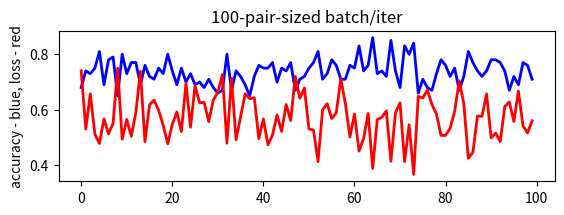

This figure's Python source:
import numpy as np
import matplotlib.pyplot as plt

fig = plt.figure()
fig.subplots_adjust(top=0.8)
ax1 = fig.add_subplot(211)
ax1.set_ylabel('accuracy - blue, loss - red')
ax1.set_title('100-pair-sized batch/iter')

t = np.arange(0, 100, 1)
accuracy = [0.68, 0.74, 0.73, 0.75, 0.81, 0.69, 0.78, 0.79, 0.65, 0.8, 0.73, 0.77, 0.77, 0.69, 0.76, 0.72, 0.71, 0.75, 0.73, 0.8, 0.74, 0.69, 0.75, 0.7, 0.73, 0.69, 0.7, 0.68, 0.71, 0.68, 0.66, 0.67, 0.8, 0.67, 0.74, 0.72, 0.69, 0.65, 0.72, 0.76, 0.75, 0.75, 0.77, 0.7, 0.75, 0.74, 0.77, 0.67, 0.71, 0.72, 0.75, 0.77, 0.81, 0.71, 0.73, 0.78, 0.76, 0.71, 0.71, 0.76, 0.75, 0.83, 0.74, 0.76, 0.86, 0.73, 0.74, 0.72, 0.85, 0.74, 0.68, 0.83, 0.8, 0.84, 0.66, 0.71, 0.68, 0.67, 0.73, 0.78, 0.76, 0.72, 0.75, 0.67, 0.72, 0.81, 0.77, 0.74, 0.72, 0.74, 0.78, 0.78, 0.77, 0.74, 0.67, 0.72, 0.69, 0.77, 0.76, 0.71]
# acc2 = [0.75, 1.0, 1.0, 0.53, 0.65, 0.55, 1.0, 0.0, 0.59, 0.41, 0.52, 1.0, 0.35, 0.62, 0.61, 0.43, 0.69, 0.0, 0.7, 1.0, 0.71, 0.74, 1.0, 0.66, 0.59, 0.0, 0.71, 0.52, 0.66, 0.0, 0.5, 0.68, 0.73, 0.0, 0.49, 0.31, 0.84, 0.6, 0.72, 0.49, 0.54, 0.0, 1.0, 1.0, 0.28, 0.55, 0.6, 0.0, 0.43, 0.69, 0.68, 0.66, 0.37, 0.78, 0.75, 0.56, 0.74, 0.5, 1.0, 0.72, 0.59, 0.64, 0.68, 0.64, 0.68, 0.6, 0.8, 1.0, 0.41, 0.37, 0.76, 1.0, 0.41, 0.0, 0.78, 0.35, 0.43, 0.48, 0.63, 0.44, 0.36, 0.25, 0.71, 1.0, 0.65, 0.66, 0.82, 0.67, 0.58, 0.43, 0.0, 1.0, 0.44, 0.0, 0.83, 0.78, 1.0, 0.69, 0.54, 0.27]
# acc3 = [0.64, 0.8, 0.26, 0.83, 0.45, 0.67, 0.69, 0.4, 0.0, 0.0, 0.57, 0.0, 0.0, 0.62, 0.0, 0.75, 0.66, 0.78, 0.72, 0.69, 0.0, 0.79, 0.72, 0.74, 0.66, 0.0, 0.73, 0.34, 0.0, 0.66, 0.73, 0.34, 0.66, 0.0, 0.68, 0.72, 0.81, 0.4, 0.0, 0.0, 0.41, 0.0, 0.82, 0.43, 0.0, 0.41, 0.64, 0.7, 0.34, 0.0, 0.78, 0.71, 0.6, 0.74, 0.75, 0.35, 0.0, 0.79, 0.41, 0.81, 0.69, 0.0, 0.0, 0.62, 0.36, 0.45, 0.3, 0.76, 0.75, 0.0, 0.28, 0.64, 0.73, 0.0, 0.35, 0.66, 0.4, 0.8, 0.5, 0.78, 0.0, 0.82, 0.0, 0.0, 0.73, 0.32, 0.6, 0.66, 0.69, 0.7, 0.28, 0.74, 0.68, 0.8, 0.77, 0.4, 0.0, 0.3, 0.0, 0.78]
# acc4 = [0.67, 0.42, 0.29, 0.08, 0.25, 0.0, 0.59, 0.69, 0.0, 0.55, 0.0, 0.45, 0.0, 0.91, 0.0, 0.78, 0.32, 0.77, 0.0, 0.0, 0.75, 0.54, 0.73, 0.0, 0.66, 0.7, 0.0, 0.0, 0.0, 0.7, 0.5, 0.6, 0.0, 0.0, 0.81, 0.0, 0.27, 0.31, 0.69, 0.85, 0.0, 0.14, 0.28, 0.62, 0.81, 0.72, 0.49, 0.0, 0.0, 0.35, 0.19, 0.34, 0.66, 0.66, 0.0, 0.65, 0.51, 0.0, 0.66, 0.0, 0.0, 0.39, 0.7, 0.36, 0.66, 0.53, 0.65, 0.78, 0.63, 0.0, 0.47, 0.0, 0.0, 0.67, 0.37, 0.76, 0.38, 0.79, 0.7, 0.0, 0.67, 0.88, 0.59, 0.72, 0.64, 0.0, 0.0, 0.76, 0.71, 0.67, 0.3, 0.1, 0.64, 0.56, 0.0, 0.44, 0.8, 0.0, 0.79, 0.67]
# acc5 = [0.69, 0.45, 0.8, 0.4, 0.58, 0.42, 0.79, 0.0, 0.72, 0.35, 0.0, 0.0, 0.0, 0.0, 0.71, 0.26, 0.74, 0.61, 0.82, 0.0, 0.51, 0.84, 0.0, 0.39, 0.7, 0.49, 0.4, 0.81, 0.71, 0.77, 0.0, 0.43, 0.38, 0.27, 0.74, 0.43, 0.48, 0.71, 0.71, 0.82, 0.54, 0.63, 0.65, 0.27, 0.37, 0.0, 0.0, 0.77, 0.82, 0.85, 0.78, 0.64, 0.72, 0.37, 0.0, 0.36, 0.48, 0.34, 0.0, 0.64, 0.76, 0.73, 0.0, 0.4, 0.77, 0.8, 0.0, 0.49, 0.79, 0.76, 0.39, 0.46, 0.45, 0.64, 0.32, 0.41, 0.72, 0.68, 0.0, 0.76, 0.0, 0.25, 0.65, 0.0, 0.54, 0.33, 0.72, 0.0, 0.74, 0.52, 0.72, 0.73, 0.33, 0.65, 0.34, 0.8, 0.44, 0.65, 0.45, 0.32]

loss = [0.7405156, 0.53099275, 0.6569849, 0.512385, 0.47836524, 0.5675198, 0.51332235, 0.5510459, 0.7499392, 0.49407083, 0.5651623, 0.50478995, 0.5903261, 0.73851377, 0.48503727, 0.6181929, 0.6345693, 0.5978889, 0.5445931, 0.47745305, 0.54775405, 0.59198153, 0.52134895, 0.69563377, 0.5371822, 0.6865994, 0.6247847, 0.6264925, 0.55744517, 0.6347866, 0.6629819, 0.7266277, 0.47962582, 0.7137849, 0.49224538, 0.57523626, 0.65754706, 0.6399098, 0.64326227, 0.4959431, 0.5670989, 0.47378415, 0.50875765, 0.5817821, 0.52186495, 0.61899155, 0.5615728, 0.72052294, 0.6415497, 0.67842376, 0.53088486, 0.5266695, 0.41329816, 0.6003026, 0.6217362, 0.568433, 0.5888776, 0.7111223, 0.6226911, 0.50205976, 0.5851117, 0.45155933, 0.49611816, 0.5869723, 0.388887, 0.56474507, 0.5729487, 0.5959864, 0.4148192, 0.5893814, 0.6247388, 0.413474, 0.5460886, 0.36710858, 0.64821607, 0.642285, 0.67153704, 0.61922, 0.58518887, 0.50768095, 0.5077513, 0.5336783, 0.5949394, 0.7041691, 0.6226445, 0.42523, 0.44677562, 0.57758296, 0.5765781, 0.6571756, 0.49873757, 0.51599795, 0.4853379, 0.6118286, 0.6278746, 0.55782884, 0.6672616, 0.54189116, 0.51643246, 0.5606111]
# loss2 = [0.563612, 0.48397973, 0.4830907, 0.69445765, 0.6496811, 0.7029395, 0.48397976, 1.0680499, 0.66045463, 0.7317499, 0.7002921, 0.48220158, 0.7863408, 0.6678744, 0.68141824, 0.71667063, 0.6629571, 1.0693822, 0.6607374, 0.6132545, 0.63811594, 0.52477646, 0.6127663, 0.6418824, 0.65533936, 1.7372046, 0.64092904, 0.6910436, 0.65232706, 1.7400599, 0.697797, 0.6452105, 0.5283842, 1.0678596, 0.69864166, 0.8423249, 0.49860808, 0.6717797, 0.6066952, 0.6936898, 0.70253295, 1.06805, 0.6109764, 0.6121154, 0.8571395, 0.6629297, 0.6529129, 1.068621, 0.7400458, 0.6426088, 0.64899653, 0.64524114, 0.79240155, 0.5718334, 0.5257194, 0.6907337, 0.527243, 0.68584955, 0.484202, 0.6098318, 0.65902925, 0.5919011, 0.54802686, 0.6713252, 0.6383487, 0.6553537, 0.57371694, 0.6121154, 0.7487831, 0.8079581, 0.5059795, 0.61309177, 0.7600288, 1.7383468, 0.512241, 0.82967687, 0.73144263, 0.73882157, 0.65255827, 0.7800502, 0.74068236, 0.85841584, 0.6588326, 0.4830907, 0.74936956, 0.6427645, 0.5797537, 0.619724, 0.6681053, 0.71564966, 1.0694774, 0.6126036, 0.74132705, 1.7383467, 0.55368215, 0.58901936, 0.48642468, 0.5428986, 0.7786032, 0.8590707]
# loss3 = [0.7478864, 0.5176146, 0.99508494, 0.5526219, 0.84952253, 0.6211705, 0.623885, 0.8659447, 1.4336377, 1.0662161, 0.79201484, 1.0635611, 1.2261451, 0.776972, 1.4339926, 0.54799414, 0.74257994, 0.5809276, 0.58853704, 0.6448275, 1.0649906, 0.50479305, 0.56065726, 0.5593879, 0.6323933, 1.4344658, 0.60004276, 0.93109834, 1.3468184, 0.73881483, 0.63336366, 0.9452125, 0.59955955, 1.3470235, 0.6134988, 0.7207058, 0.5145111, 0.81523407, 1.2332448, 1.0633569, 0.84680396, 1.0641738, 0.5457882, 0.79538774, 1.0658077, 0.878446, 0.74644434, 0.6185902, 0.9436271, 1.3470236, 0.58651674, 0.58268905, 0.8430806, 0.6177658, 0.6168542, 0.8762801, 1.0664203, 0.5524443, 0.81006294, 0.49404827, 0.60443234, 1.3488705, 1.229695, 0.616458, 0.92893404, 0.8144661, 0.92327994, 0.55242366, 0.5639483, 1.0645823, 0.984824, 0.784089, 0.5516486, 1.3476392, 0.9235674, 0.767452, 0.8105336, 0.5058217, 0.7392804, 0.53026134, 1.067033, 0.55398685, 1.4344659, 1.3474339, 0.624675, 0.92502373, 0.7789409, 0.6458742, 0.6079641, 0.618004, 0.9818415, 0.5685634, 0.6119797, 0.49799216, 0.5792066, 0.81094927, 1.0674416, 0.9659645, 1.4347026, 0.5820475]
# loss4 = [0.7153975, 0.70899886, 0.7476115, 0.85065836, 0.9065834, 1.0851445, 0.68965566, 0.6824219, 0.8670215, 0.7142449, 1.0849179, 0.7132421, 0.8683681, 0.54433966, 0.8671799, 0.6435022, 0.7436578, 0.5816668, 0.8681305, 1.6499416, 0.6049035, 0.7304026, 0.60091126, 1.6503325, 0.66201395, 0.66816926, 1.6504627, 0.8680513, 1.0876082, 0.65561754, 0.7437952, 0.6835945, 1.0867304, 1.0846914, 0.5590385, 1.0858241, 0.92017, 0.8299892, 0.67341334, 0.5261126, 1.0862772, 0.83641976, 0.91178864, 0.6745161, 0.5759577, 0.62679297, 0.7181778, 1.0873644, 1.089559, 0.93032706, 0.8398836, 0.8639256, 0.7186137, 0.7338813, 1.0878521, 0.7467043, 0.7046241, 0.86765516, 0.68675303, 1.6503325, 0.8668631, 0.80149484, 0.57790756, 0.7212497, 0.67995477, 0.72092843, 0.58041507, 0.60064316, 0.6843547, 1.0865037, 0.71847534, 0.8671799, 1.650984, 0.68288404, 0.7131495, 0.6591386, 0.8923703, 0.62066525, 0.6371309, 0.86773443, 0.74203515, 0.5481201, 0.8093595, 0.56646144, 0.60306215, 1.0842384, 1.0846915, 0.65045905, 0.5658318, 0.6924332, 0.7517529, 0.8515134, 0.7513092, 0.7000597, 1.0898027, 0.7588981, 0.5851512, 1.0846915, 0.57422817, 0.7267563]
# loss5 = [0.5508401, 0.7270112, 0.58925265, 0.74672544, 0.6288511, 0.7973461, 0.50808287, 0.8046688, 0.5939667, 0.8276794, 0.9939211, 0.9939212, 0.9940913, 0.8040964, 0.6467024, 0.75363845, 0.675952, 0.6627066, 0.55956125, 0.83250666, 0.6967259, 0.5890819, 0.8331497, 0.7745808, 0.694971, 0.7189031, 0.813237, 0.5722742, 0.6058161, 0.6181418, 1.4415828, 0.7805424, 0.83318156, 0.8623192, 0.5304381, 0.78618574, 0.709862, 0.58279055, 0.58718985, 0.5597777, 0.6993647, 0.61772215, 0.6664822, 0.81712943, 0.799141, 0.83395356, 0.993411, 0.5122906, 0.49272466, 0.5830528, 0.64408517, 0.6030815, 0.5932887, 0.8153659, 1.4418693, 0.7189683, 0.690346, 0.75936353, 0.9946012, 0.67593306, 0.5217231, 0.616688, 0.99477136, 0.7496971, 0.6679067, 0.59494674, 0.99358106, 0.72160536, 0.58001655, 0.6368441, 0.7428775, 0.70975095, 0.7418828, 0.5991801, 0.7405779, 0.7449534, 0.60238576, 0.572449, 0.80505025, 0.6504358, 0.83379275, 0.8074105, 0.5934953, 0.9917107, 0.70535034, 0.78332347, 0.57490844, 1.4415828, 0.5501482, 0.73047006, 0.53404164, 0.56777894, 0.7193084, 0.60389775, 0.83247966, 0.585825, 0.724178, 0.662156, 0.7357388, 0.7535118]


line, = ax1.plot(t, accuracy, color='blue', lw=2)
line2, = ax1.plot(t, loss, color='red', lw=2)

plt.show()

